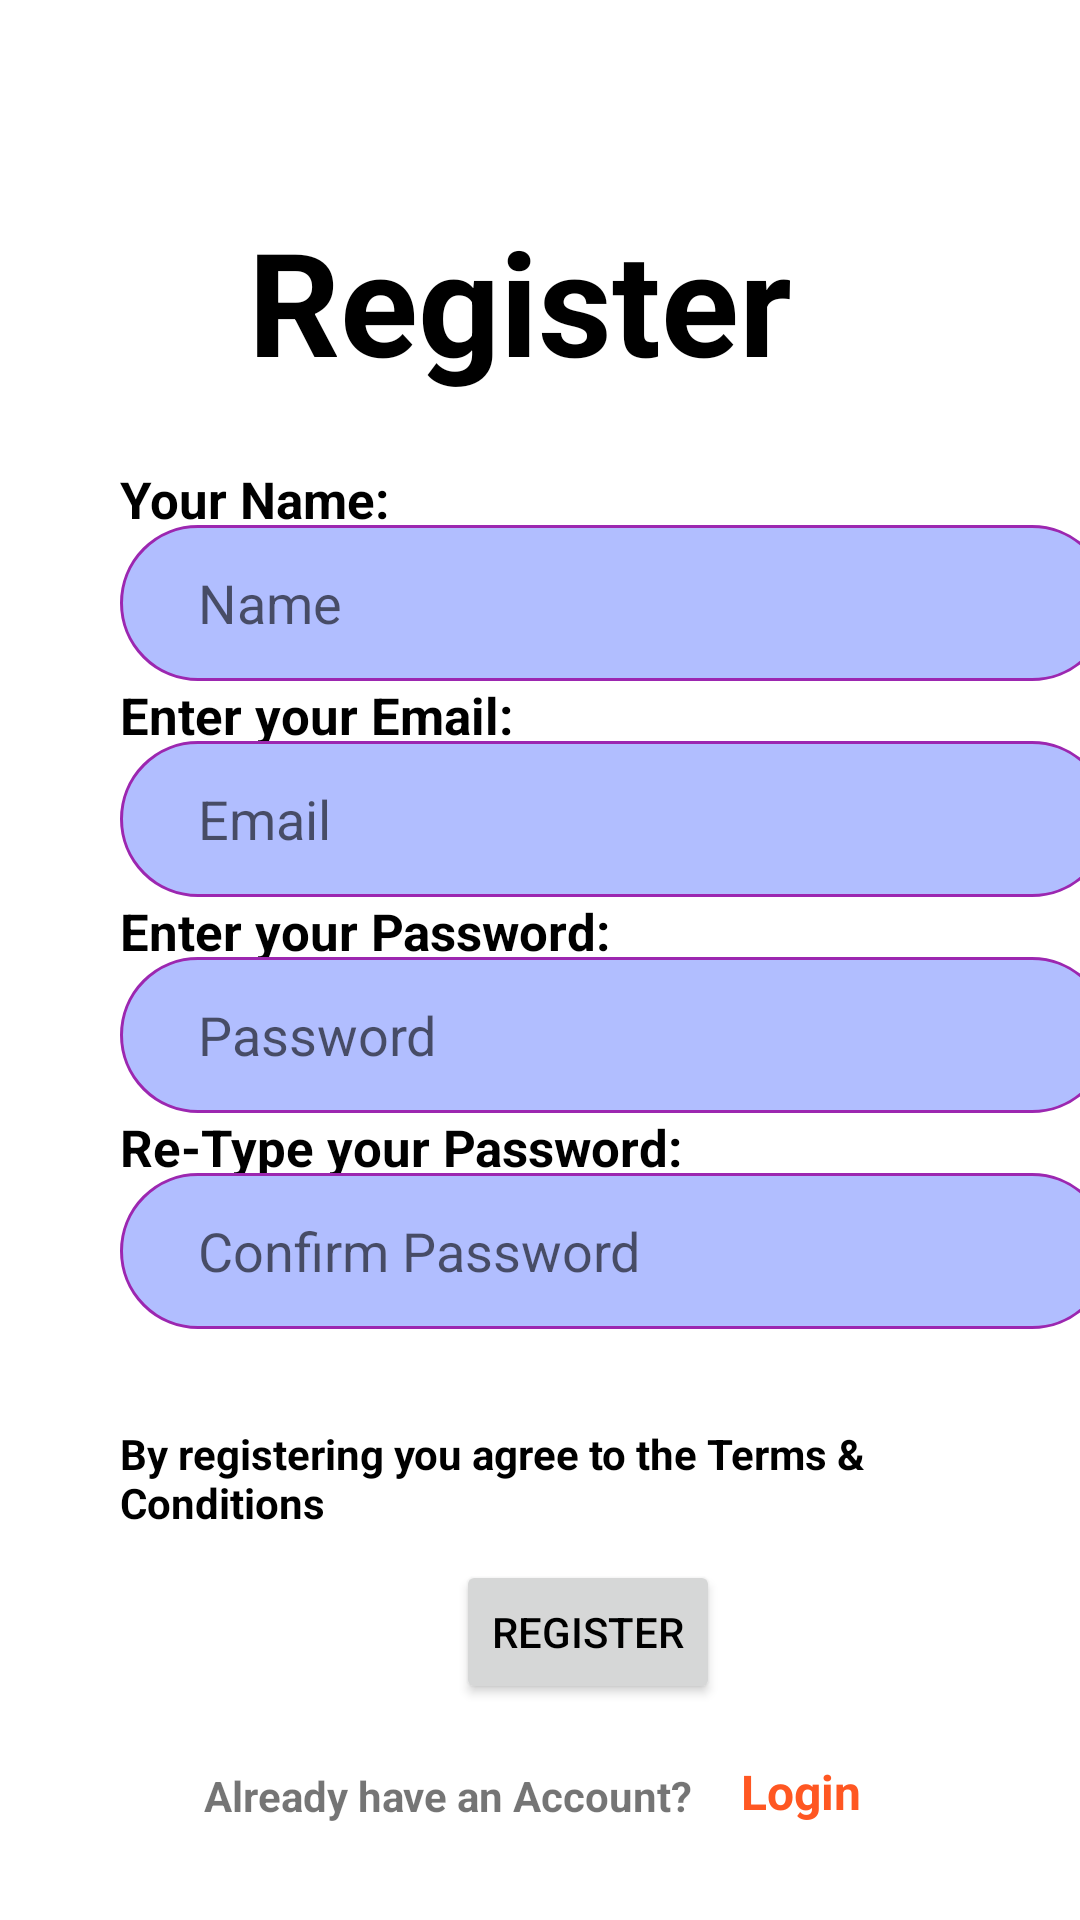

Reconstruct the res/layout file that produces this screen, plus the resources it refers to.
<!-- AndroidManifest.xml: application theme Theme.BookEvent -->
<!-- res/layout/register.xml -->
<?xml version="1.0" encoding="utf-8"?>
<androidx.constraintlayout.widget.ConstraintLayout xmlns:android="http://schemas.android.com/apk/res/android"
    xmlns:app="http://schemas.android.com/apk/res-auto"
    xmlns:tools="http://schemas.android.com/tools"
    android:layout_width="match_parent"
    android:layout_height="match_parent">


    <ImageView
        android:id="@+id/imageView"
        android:layout_width="459dp"
        android:layout_height="186dp"
        android:alpha="0.45"
        android:scaleType="fitXY"
        app:layout_constraintBottom_toBottomOf="parent"
        app:layout_constraintEnd_toEndOf="parent"
        app:layout_constraintStart_toStartOf="parent"
        app:layout_constraintTop_toTopOf="parent"
        app:layout_constraintVertical_bias="0.0"
        app:srcCompat="@drawable/event2"
        tools:srcCompat="@drawable/event2" />

    <TextView
        android:layout_width="250dp"
        android:layout_height="20dp"
        android:text="Your Name:"
        android:textColor="#000000"
        android:textSize="17dp"
        android:textStyle="bold"
        app:layout_constraintBottom_toTopOf="@+id/name"
        app:layout_constraintStart_toStartOf="@+id/textView29" />

    <EditText
        android:id="@+id/name"
        android:layout_width="330dp"
        android:layout_height="52dp"
        android:layout_marginBottom="20dp"
        android:background="@drawable/rounded_corners"
        android:ems="10"
        android:hint="      Name"
        android:inputType="textEmailAddress"
        app:layout_constraintBottom_toTopOf="@+id/signemail"
        app:layout_constraintEnd_toEndOf="@+id/signemail"
         />

    <TextView
        android:id="@+id/textView29"
        android:layout_width="250dp"
        android:layout_height="20dp"
        android:text="Enter your Email:"
        android:textColor="#000000"
        android:textSize="17dp"
        android:textStyle="bold"
        app:layout_constraintBottom_toTopOf="@+id/signemail"
        app:layout_constraintStart_toStartOf="@+id/signemail" />

    <TextView
        android:id="@+id/a"
        android:layout_width="250dp"
        android:layout_height="20dp"
        android:text="Enter your Password:"
        android:textColor="#000000"
        android:textSize="17dp"
        android:textStyle="bold"
        app:layout_constraintBottom_toTopOf="@+id/pass"
        app:layout_constraintStart_toStartOf="@+id/pass" />

    <EditText
        android:id="@+id/signemail"
        android:layout_width="330dp"
        android:layout_height="52dp"
        android:layout_marginBottom="20dp"
        android:background="@drawable/rounded_corners"
        android:ems="10"
        android:hint="      Email"
        android:inputType="textEmailAddress"
        app:layout_constraintBottom_toTopOf="@+id/pass"
        app:layout_constraintStart_toStartOf="@+id/pass" />

    <EditText
        android:id="@+id/pass"
        android:layout_width="330dp"
        android:layout_height="52dp"
        android:layout_marginBottom="20dp"
        android:background="@drawable/rounded_corners"
        android:ems="10"
        android:hint="      Password"
        android:inputType="textPassword"
        app:layout_constraintBottom_toTopOf="@+id/pa"
        app:layout_constraintStart_toStartOf="@+id/pa" />

    <TextView
        android:id="@+id/b"
        android:layout_width="250dp"
        android:layout_height="20dp"
        android:text="Re-Type your Password:"
        android:textColor="#000000"
        android:textSize="17dp"
        android:textStyle="bold"
        app:layout_constraintBottom_toTopOf="@+id/pa"
        app:layout_constraintStart_toStartOf="@+id/pa" />

    <EditText
        android:id="@+id/pa"
        android:layout_width="330dp"
        android:layout_height="52dp"
        android:layout_marginStart="40dp"
        android:layout_marginBottom="32dp"
        android:background="@drawable/rounded_corners"
        android:ems="10"
        android:hint="      Confirm Password"
        android:inputType="textPassword"
        app:layout_constraintBottom_toTopOf="@+id/textView7"
        app:layout_constraintStart_toStartOf="parent" />

    <Button
        android:id="@+id/rsgter_"
        android:layout_width="wrap_content"
        android:layout_height="wrap_content"
        android:layout_marginStart="152dp"
        android:layout_marginBottom="72dp"
        android:text="Register"
        android:textColor="#000000"
        app:layout_constraintBottom_toBottomOf="parent"
        app:layout_constraintStart_toStartOf="parent" />

    <TextView
        android:id="@+id/textView3"
        android:layout_width="wrap_content"
        android:layout_height="wrap_content"
        android:layout_marginStart="68dp"
        android:layout_marginBottom="32dp"
        android:text="Already have an Account?"
        android:textStyle="bold"
        app:layout_constraintBottom_toBottomOf="parent"
        app:layout_constraintStart_toStartOf="parent" />

    <TextView
        android:id="@+id/lgn_txt"
        android:layout_width="wrap_content"
        android:layout_height="wrap_content"
        android:layout_marginStart="16dp"
        android:layout_marginBottom="32dp"

        android:text="Login"
        android:textColor="#FF5722"
        android:textSize="16sp"
        android:textStyle="bold"
        app:layout_constraintBottom_toBottomOf="parent"
        app:layout_constraintStart_toEndOf="@+id/textView3" />

    <TextView
        android:id="@+id/textView6"
        android:layout_width="194dp"
        android:layout_height="78dp"
        android:layout_marginStart="132dp"
        android:layout_marginTop="68dp"

        android:text="Register"
        android:textColor="#000000"
        android:textSize="48sp"
        android:textStyle="bold"
        app:layout_constraintStart_toStartOf="@+id/imageView"
        app:layout_constraintTop_toTopOf="@+id/imageView" />

    <TextView
        android:id="@+id/textView7"
        android:layout_width="315dp"
        android:layout_height="41dp"
        android:layout_marginStart="40dp"
        android:layout_marginBottom="4dp"
        android:text="@string/by_registering_you_agree_to_the_terms_conditions"
        android:textColor="#000000"
        android:textStyle="bold"
        app:layout_constraintBottom_toTopOf="@+id/rsgter_"
        app:layout_constraintStart_toStartOf="parent" />
</androidx.constraintlayout.widget.ConstraintLayout>
<!-- resources referenced by this layout -->
<resources>
  <!-- drawable rounded_corners (drawable) -->
  <?xml version="1.0" encoding="utf-8"?>
  <shape xmlns:android="http://schemas.android.com/apk/res/android"
      android:shape="rectangle" android:padding="15dp">
  
      <solid android:color="#B1BEFF" />
      <corners
          android:bottomRightRadius="50dp"
          android:bottomLeftRadius="50dp"
          android:topLeftRadius="50dp"
          android:topRightRadius="50dp" />
      <stroke
          android:width="1dip"
          android:color="#9C27B0"
          />
  </shape>
  <string name="by_registering_you_agree_to_the_terms_conditions">By registering you agree to the Terms &amp; Conditions</string>
  <style name="Theme.BookEvent" parent="Theme.MaterialComponents.DayNight.DarkActionBar">
          
          <item name="colorPrimary">@color/musk_blue</item>
          <item name="colorPrimaryVariant">@color/purple_700</item>
          <item name="colorOnPrimary">@color/white</item>
          
          <item name="colorSecondary">@color/teal_200</item>
          <item name="colorSecondaryVariant">@color/teal_700</item>
          <item name="colorOnSecondary">@color/black</item>
          
          <item name="android:statusBarColor">?attr/colorPrimaryVariant</item>
          
      </style>
  <color name="musk_blue">#8498FF</color>
  <color name="purple_700">#FF3700B3</color>
  <color name="white">#FFFFFFFF</color>
  <color name="teal_200">#FF03DAC5</color>
  <color name="teal_700">#FF018786</color>
  <color name="black">#FF000000</color>
</resources>
